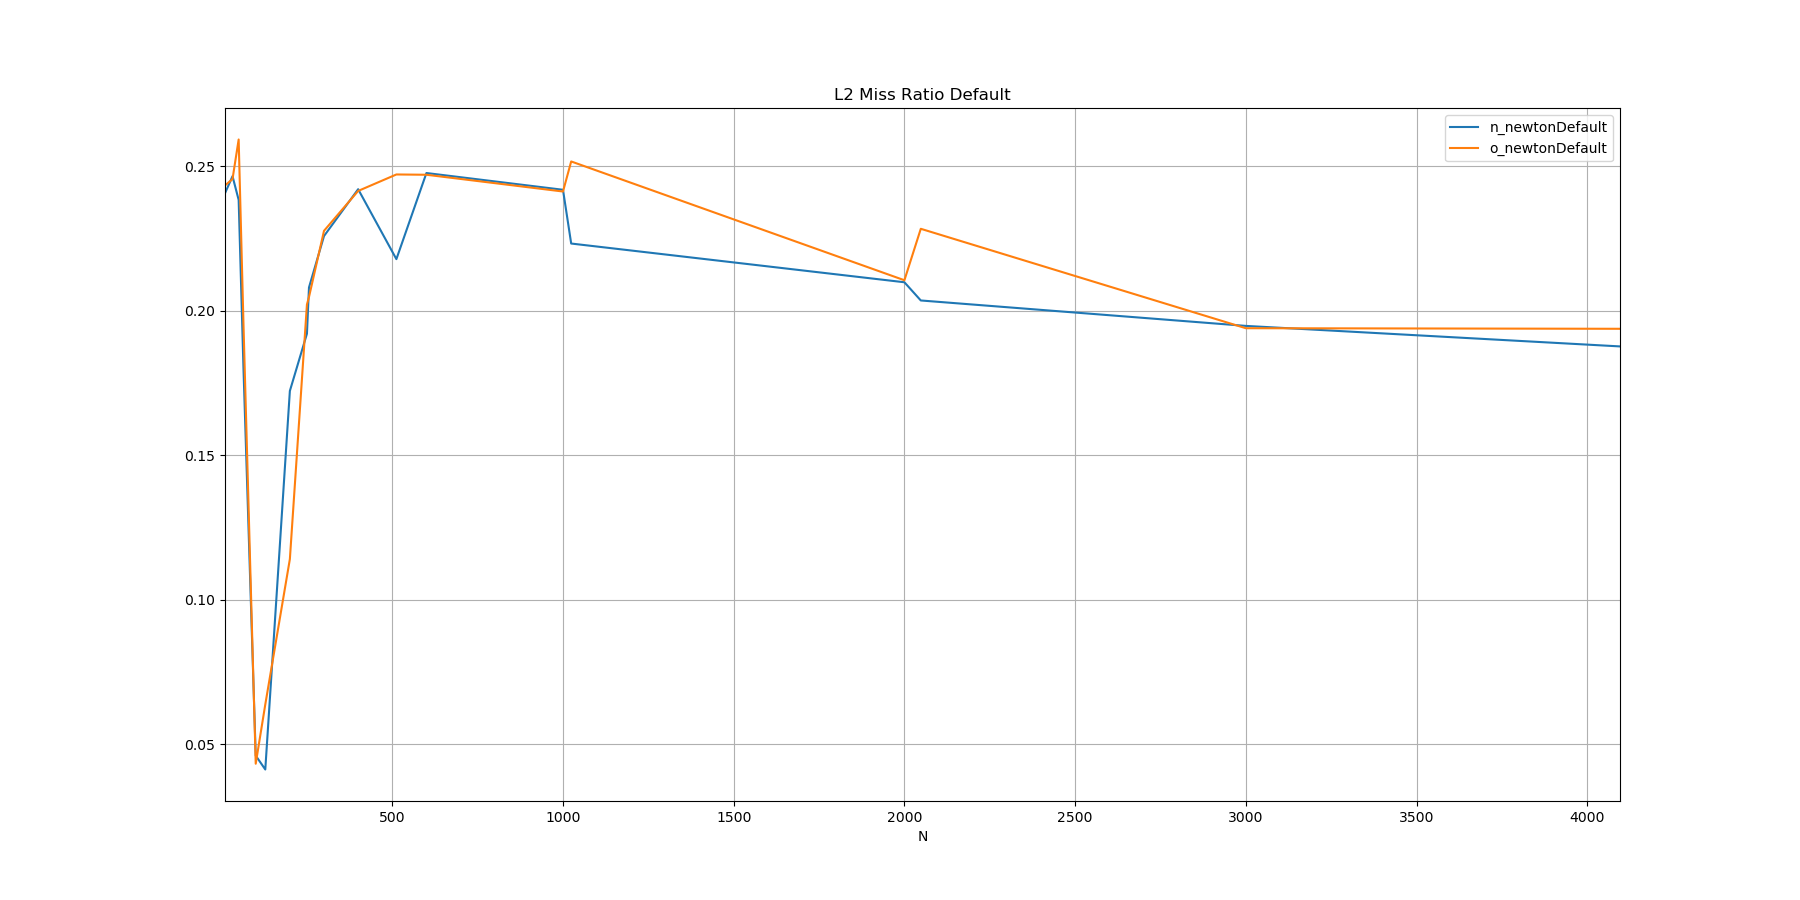

The table this chart was drawn from, first rows:
N, n_newtonDefault, o_newtonDefault
10, 0.2406, 0.2433
32, 0.2465, 0.2455
50, 0.2383, 0.2592
64, 0.1804, 0.1958
100, 0.0460, 0.0432
128, 0.0412, 0.0637
200, 0.1722, 0.1140
250, 0.1920, 0.2021
256, 0.2080, 0.2047
300, 0.2258, 0.2276
400, 0.2420, 0.2414
512, 0.2178, 0.2471
600, 0.2476, 0.2470
1000, 0.2418, 0.2412
1024, 0.2232, 0.2516
2000, 0.2098, 0.2105
2048, 0.2035, 0.2283
3000, 0.1947, 0.1939
4096, 0.1876, 0.1937
